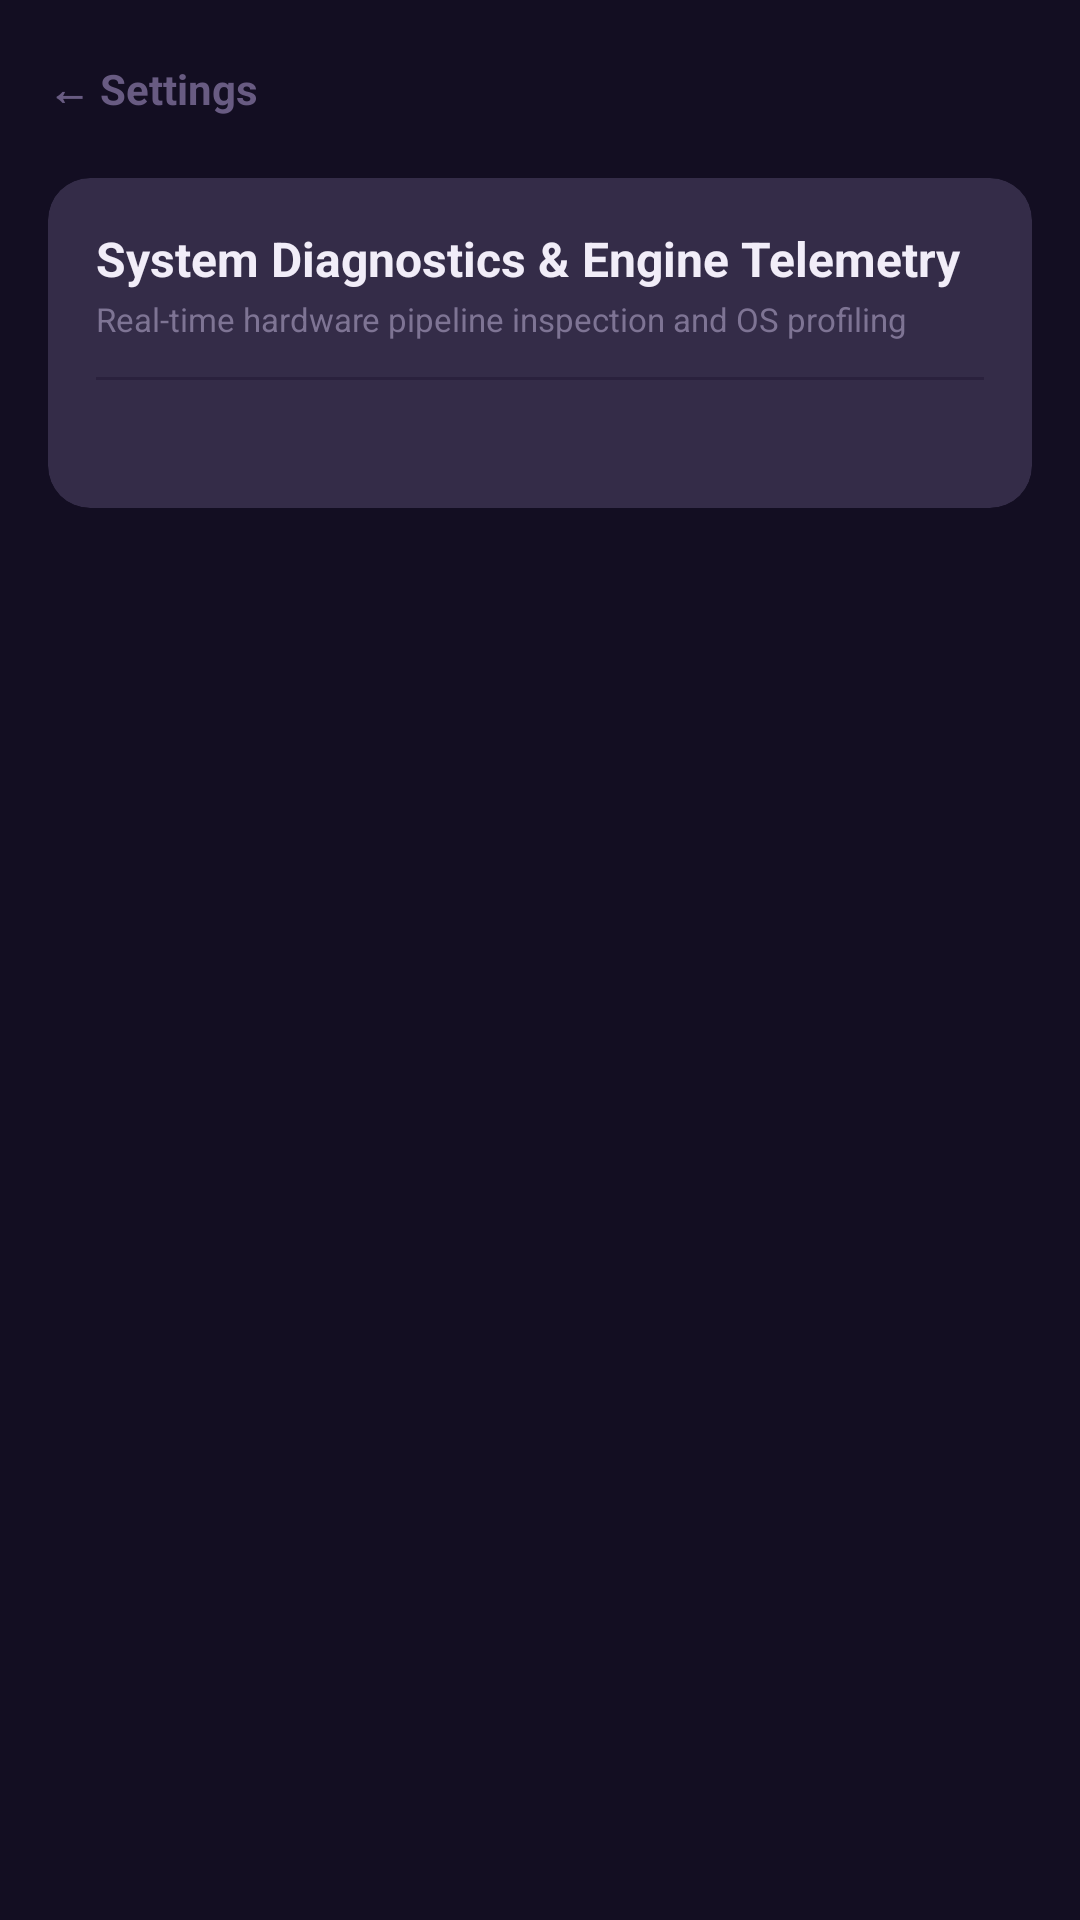

Android layout source for this screen:
<!-- AndroidManifest.xml: application theme Theme.FairyLive -->
<!-- res/layout/fragment_diagnostics.xml -->
<?xml version="1.0" encoding="utf-8"?>
<ScrollView xmlns:android="http://schemas.android.com/apk/res/android"
    xmlns:app="http://schemas.android.com/apk/res-auto"
    android:layout_width="match_parent"
    android:layout_height="match_parent"
    android:background="@color/bg_primary"
    android:fillViewport="true">

    <LinearLayout
        android:layout_width="match_parent"
        android:layout_height="wrap_content"
        android:orientation="vertical"
        android:padding="16dp">

        <TextView
            android:id="@+id/btn_back_from_diagnostics"
            android:layout_width="wrap_content"
            android:layout_height="wrap_content"
            android:layout_marginBottom="16dp"
            android:background="?attr/selectableItemBackground"
            android:clickable="true"
            android:focusable="true"
            android:paddingVertical="4dp"
            android:text="← Settings"
            android:textColor="@color/accent_primary"
            android:textSize="14sp"
            android:textStyle="bold" />

        <androidx.cardview.widget.CardView
            android:layout_width="match_parent"
            android:layout_height="wrap_content"
            android:layout_marginBottom="16dp"
            app:cardBackgroundColor="@color/bg_card"
            app:cardCornerRadius="14dp"
            app:cardElevation="0dp">

            <LinearLayout
                android:layout_width="match_parent"
                android:layout_height="wrap_content"
                android:orientation="vertical"
                android:padding="16dp">

                <TextView
                    android:layout_width="wrap_content"
                    android:layout_height="wrap_content"
                    android:text="System Diagnostics &amp; Engine Telemetry"
                    android:textColor="@color/text_primary"
                    android:textSize="16sp"
                    android:textStyle="bold" />

                <TextView
                    android:layout_width="wrap_content"
                    android:layout_height="wrap_content"
                    android:layout_marginTop="2dp"
                    android:text="Real-time hardware pipeline inspection and OS profiling"
                    android:textColor="@color/text_muted"
                    android:textSize="11sp" />

                <View
                    android:layout_width="match_parent"
                    android:layout_height="1dp"
                    android:layout_marginVertical="12dp"
                    android:background="@color/divider_color" />

                <TextView
                    android:id="@+id/tv_diagnostics_raw"
                    android:layout_width="match_parent"
                    android:layout_height="wrap_content"
                    android:fontFamily="monospace"
                    android:lineSpacingExtra="3dp"
                    android:textColor="@color/text_secondary"
                    android:textSize="11sp" />

            </LinearLayout>
        </androidx.cardview.widget.CardView>

    </LinearLayout>
</ScrollView>
<!-- resources referenced by this layout -->
<resources>
  <color name="accent_primary">#685B82</color>
  <color name="bg_card">#342C48</color>
  <color name="bg_primary">#130E22</color>
  <color name="divider_color">#2A213D</color>
  <color name="text_muted">#7E7494</color>
  <color name="text_primary">#F1EDF8</color>
  <color name="text_secondary">#B5ADC7</color>
  <style name="Theme.FairyLive" parent="Theme.MaterialComponents.NoActionBar">
          <item name="colorPrimary">@color/accent_primary</item>
          <item name="colorPrimaryVariant">@color/accent_primary_variant</item>
          <item name="colorOnPrimary">@color/text_on_dark</item>
  
          <item name="colorSecondary">@color/accent_primary_variant</item>
          <item name="colorSecondaryVariant">@color/accent_primary</item>
          <item name="colorOnSecondary">@color/text_primary</item>
  
          <item name="colorSurface">@color/bg_surface</item>
          <item name="colorOnSurface">@color/text_primary</item>
  
          <item name="android:statusBarColor">@color/bg_surface</item>
          <item name="android:windowLightStatusBar" tools:targetApi="m">false</item>
          <item name="android:navigationBarColor">@color/bg_surface</item>
          <item name="android:windowLightNavigationBar" tools:targetApi="o_mr1">false</item>
          <item name="android:windowBackground">@color/bg_primary</item>
  
          <item name="bottomSheetDialogTheme">@style/Theme.FairyLive.BottomSheetDialog</item>
      </style>
  <color name="accent_primary_variant">#8E7EB0</color>
  <color name="text_on_dark">#FFFFFF</color>
  <color name="bg_surface">#1C152E</color>
  <style name="Theme.FairyLive.BottomSheetDialog" parent="ThemeOverlay.MaterialComponents.BottomSheetDialog">
          <item name="android:windowAnimationStyle">@style/DialogAnimation.FairyLive.BottomSheet</item>
          <item name="bottomSheetStyle">@style/FairyBottomSheetStyle</item>
      </style>
  <style name="DialogAnimation.FairyLive.BottomSheet" parent="Animation.Design.BottomSheetDialog">
          <item name="android:windowEnterAnimation">@anim/slide_in_bottom</item>
          <item name="android:windowExitAnimation">@anim/slide_out_bottom</item>
      </style>
  <style name="FairyBottomSheetStyle" parent="Widget.MaterialComponents.BottomSheet.Modal">
          <item name="android:background">@drawable/bg_bottom_sheet</item>
          <item name="behavior_peekHeight">280dp</item>
      </style>
  <!-- drawable bg_bottom_sheet (drawable) -->
  <?xml version="1.0" encoding="utf-8"?>
  <shape xmlns:android="http://schemas.android.com/apk/res/android"
      android:shape="rectangle">
      <solid android:color="@color/bg_surface" />
      <stroke
          android:width="1dp"
          android:color="@color/bg_card_stroke" />
      <corners
          android:topLeftRadius="@dimen/radius_xl"
          android:topRightRadius="@dimen/radius_xl"
          android:bottomLeftRadius="0dp"
          android:bottomRightRadius="0dp" />
  </shape>
  <color name="bg_card_stroke">#433A61</color>
  <dimen name="radius_xl">24dp</dimen>
</resources>
